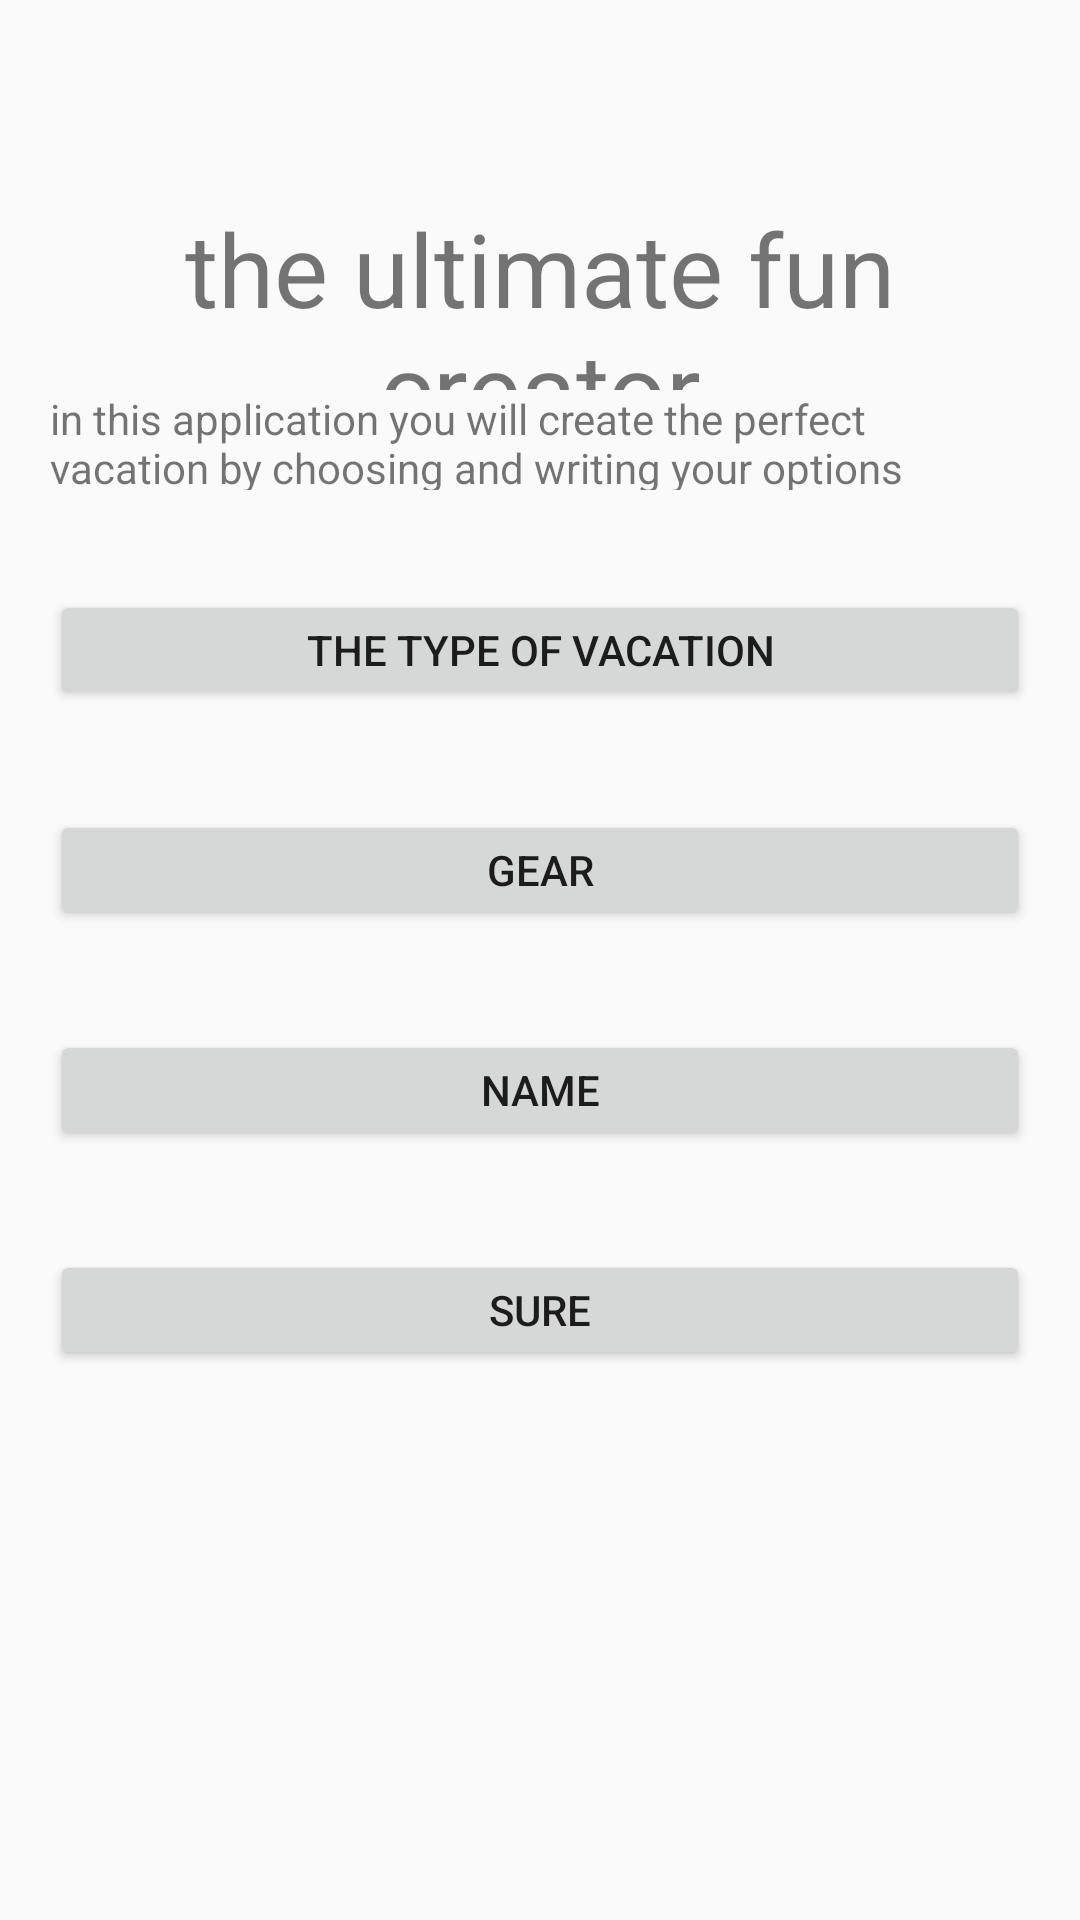

Android layout source for this screen:
<!-- AndroidManifest.xml: application theme Theme.AppCompat.DayNight.DarkActionBar -->
<!-- res/layout/activity_main.xml -->
<?xml version="1.0" encoding="utf-8"?>
<LinearLayout xmlns:android="http://schemas.android.com/apk/res/android"
    xmlns:app="http://schemas.android.com/apk/res-auto"
    xmlns:tools="http://schemas.android.com/tools"
    android:id="@+id/main"
    android:layout_width="match_parent"
    android:layout_height="match_parent"
    tools:context=".MainActivity" >

    <Space
        android:layout_width="150px"
        android:layout_height="match_parent"
        android:layout_weight="1" />

    <LinearLayout
        android:layout_width="match_parent"
        android:layout_height="match_parent"
        android:layout_weight="1"
        android:orientation="vertical">

        <Space
            android:layout_width="match_parent"
            android:layout_height="200px" />

        <TextView
            android:id="@+id/textView"
            android:layout_width="match_parent"
            android:layout_height="190px"
            android:layout_weight="0"
            android:gravity="center"
            android:text="the ultimate fun creator"
            android:textSize="34sp" />

        <TextView
            android:id="@+id/textView2"
            android:layout_width="match_parent"
            android:layout_height="100px"
            android:text="in this application you will create the perfect vacation by choosing and writing your options" />

        <Space
            android:layout_width="match_parent"
            android:layout_height="100px"
            android:layout_weight="0" />

        <Button
            android:id="@+id/type"
            android:layout_width="match_parent"
            android:layout_height="120px"
            android:onClick="What_type"
            android:text="the type of vacation" />

        <Space
            android:layout_width="match_parent"
            android:layout_height="100px"
            android:layout_weight="0" />

        <Button
            android:id="@+id/gear"
            android:layout_width="match_parent"
            android:layout_height="120px"
            android:onClick="What_gear"
            android:text="gear" />

        <Space
            android:layout_width="match_parent"
            android:layout_height="100px"
            android:layout_weight="0" />

        <Button
            android:id="@+id/name"
            android:layout_width="match_parent"
            android:layout_height="120px"
            android:onClick="What_name"
            android:text="name" />

        <Space
            android:layout_width="match_parent"
            android:layout_height="100px"
            android:layout_weight="0" />

        <Button
            android:id="@+id/sure"
            android:layout_width="match_parent"
            android:layout_height="120px"
            android:onClick="Are_sure"
            android:text="sure" />
    </LinearLayout>

    <Space
        android:layout_width="150px"
        android:layout_height="match_parent"
        android:layout_weight="1" />

</LinearLayout>
<!-- resources referenced by this layout -->
<resources>

</resources>
